4-way image classification set "Project_dataset_updated_split_OT" from GitHub (FootOfTheFoot/garlic-grape-classifier); label vocabulary: garlic bulb, garlic clove, green grape, other grape.

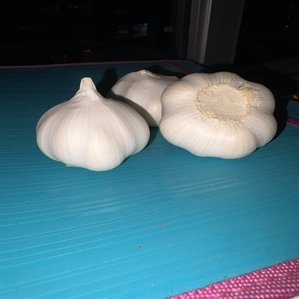
Label: garlic bulb

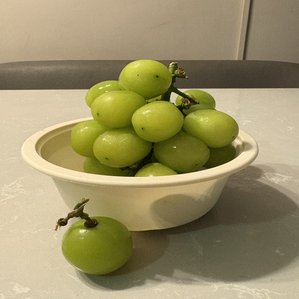
Label: green grape

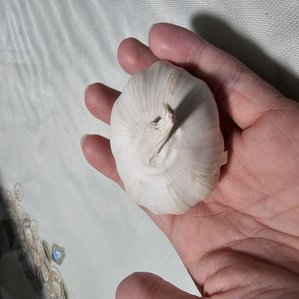
Label: garlic bulb

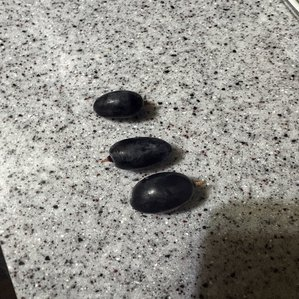
Label: other grape

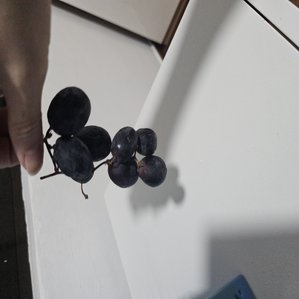
Label: other grape

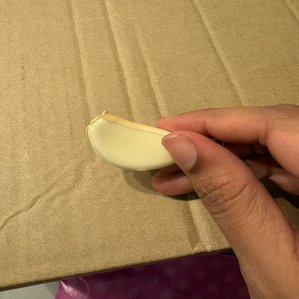
Label: garlic clove
